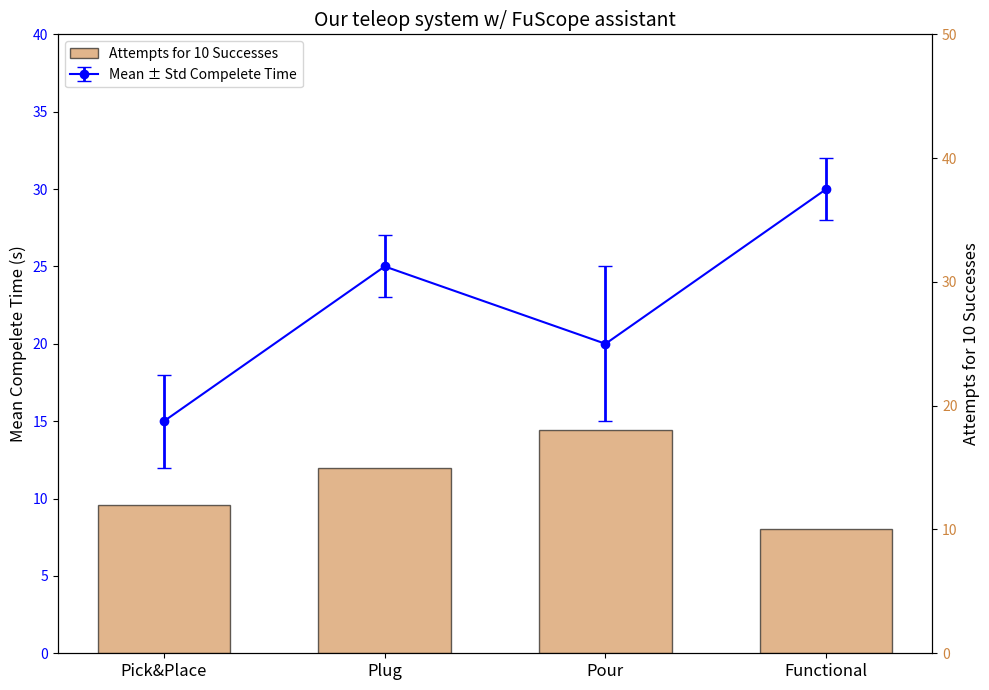

Python code for this plot:
import matplotlib.pyplot as plt
import numpy as np

categories = ['Pick&Place', 'Plug', 'Pour', 'Functional']
means = [15, 25, 20, 30]
std_devs = [3, 2, 5, 2]
attempts_for_10_success = [12, 15, 18, 10] 

# Positions of the bars on the x-axis
x_pos = np.arange(len(categories))

# Define bar widths
background_bar_width = 0.6  # Width for brown background bars

# Create the figure and the first axis
fig, ax1 = plt.subplots(figsize=(10, 7))

# Create a second y-axis sharing the same x-axis
ax2 = ax1.twinx()

# Plot brown background bars on the secondary y-axis
background_bars = ax2.bar(
    x_pos, 
    attempts_for_10_success, 
    background_bar_width, 
    align='center', 
    alpha=0.6,               # Transparency
    color='peru', 
    edgecolor='black',
    label='Attempts for 10 Successes'
)

# Plot blue line with error bars on the primary y-axis
line = ax1.errorbar(
    x_pos, 
    means, 
    yerr=std_devs, 
    fmt='-o',                # Line with circle markers
    color='blue', 
    ecolor='blue',         # Error bar color
    elinewidth=2, 
    capsize=5, 
    label='Mean ± Std Compelete Time'
)

# Set the y-axis limits to start from 0
ax1.set_ylim(0, 40)  
ax2.set_ylim(0, 50) 

# Set labels and title
ax1.set_ylabel('Mean Compelete Time (s)', fontsize=12, color='black')
ax2.set_ylabel('Attempts for 10 Successes', fontsize=12, color='black')
ax1.set_xticks(x_pos)
ax1.set_xticklabels(categories, fontsize=12)
ax1.set_title('Our teleop system w/ FuScope assistant', fontsize=14)

# Match the color of y-axis labels to the corresponding elements
ax1.tick_params(axis='y', labelcolor='blue')
ax2.tick_params(axis='y', labelcolor='peru')

# Combine legends from both axes
bars = [background_bars, line]
labels = [bar.get_label() for bar in bars]
ax1.legend(bars, labels, loc='upper left')

# Remove grid lines for a cleaner look
ax1.yaxis.grid(False)
ax1.xaxis.grid(False)
ax2.yaxis.grid(False)

# Adjust layout to prevent clipping
plt.tight_layout()

# Display the plot
plt.show()